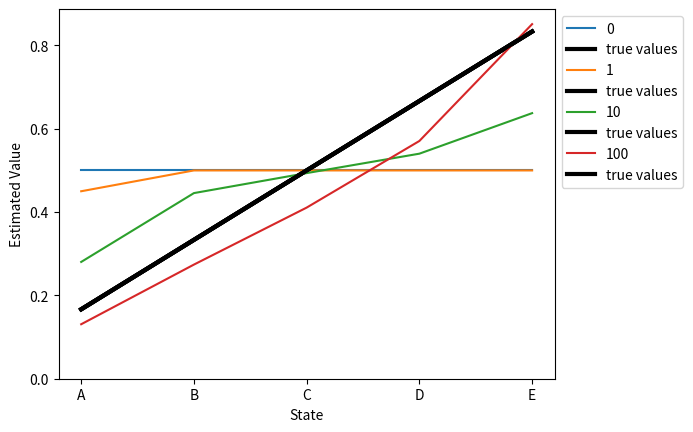
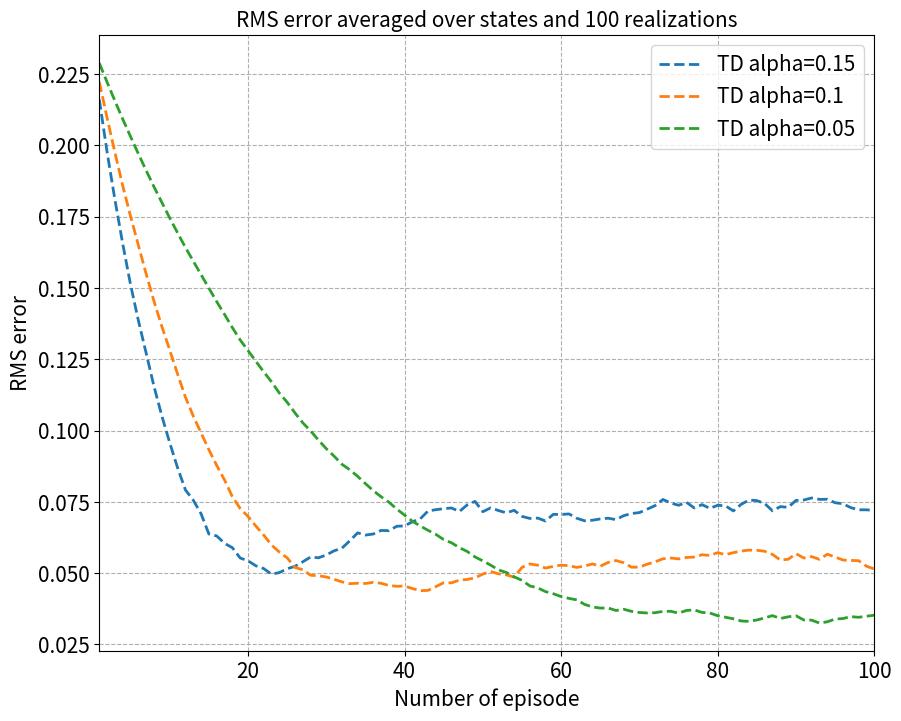

Here is the Python script that generated these plots, in order:
import numpy as np
import matplotlib.pyplot as plt
import math

class RandomWalk:
    def __init__(self):
        self.state = 'C'
        self.action_space = ['left','right']
        self.RIGHT_TERMINAL_STATE ='F'
        self.LEFT_TERMINAL_STATE = '@'

    def action(self,state):
        action_chosen = 'left' if np.random.rand()<0.5 else 'right'
        return(action_chosen)


    def reward(self,state,action):
        action_val = -1 if action=='left' else 1
        next_state = chr(ord(state)+action_val)
        reward = 1 if next_state==self.RIGHT_TERMINAL_STATE else 0
        done = True if next_state ==self.RIGHT_TERMINAL_STATE or next_state==self.LEFT_TERMINAL_STATE else False
        return (state,action,next_state,reward,done)


##initialize value_state mapping to 0
value={'@':0,'A':0.5,'B':0.5,'C':0.5,'D':0.5,'E':0.5,'F':0}
gamma = 1
def sample_episode(env,alpha=0.1):
    ##Values(state) = value(state)+alpha[rewatd+lambda*
    """

    :param reward:
    :param state:
    :param next_state:
    :return: value_estimate
    """
    ##for each step of episode update value
    state = env.state
    while True:
        action = env.action(state)

        state, action, next_state, reward, done = env.reward(state,action)
        #print(env.reward(state,action))
        if state in ('A','B','C','D','E'):
            value[state] = value.get(state)+alpha *(reward+(gamma * value.get(next_state))-value.get(state))
        if done:
            break;
        state = next_state


def rms(predicted_values,true_values):
    """

    :return: root mean squared error
    """

    error = np.array(true_values) - np.array(predicted_values)
    return np.sqrt(np.mean(error ** 2))

if __name__== '__main__':
    randomwalk_env = RandomWalk()
    for i in range(101):
        #print(i)
        print(value.values())
        if i in [0, 1, 10, 100]:
            plt.plot(list(value.values())[1:6], label=str(i))
            plt.plot([1 / 6, 2 / 6, 3 / 6, 4 / 6, 5 / 6], label="true values", linewidth=3, color='black')
            plt.xticks([0, 1, 2, 3, 4], ["A", "B", "C", "D", "E"])
            plt.yticks([0, 0.2, 0.4, 0.6, 0.8])
            plt.xlabel("State")
            plt.ylabel("Estimated Value")
            plt.legend(bbox_to_anchor=(1, 1), loc=2)
            plt.savefig('random_walk.png')
        sample_episode(randomwalk_env)


    ##Figure 6.2 right
    fig, ax = plt.subplots(figsize=(10, 8))
    fontsize = 15
    num_episode_array = np.arange(1, 101)
    alpha=0.1
    for alpha in (0.15,0.1,0.05):
        value = {'@': 0, 'A': 0.5, 'B': 0.5, 'C': 0.5, 'D': 0.5, 'E': 0.5, 'F': 0}
        error_values={}
        print(alpha)
        errors = np.zeros(100)

        for run in range(1,101):
            print("""running for {0} time""".format(run))
            value = {'@': 0, 'A': 0.5, 'B': 0.5, 'C': 0.5, 'D': 0.5, 'E': 0.5, 'F': 0}

            for i in range(1,101):
                print("""Episode : {0}""".format(i))

                sample_episode(randomwalk_env,alpha)
                error = rms(list(value.values())[1:6],[1 / 6, 2 / 6, 3 / 6, 4 / 6, 5 / 6])
                error_values[i] = error_values.get(i,0)+error
        plot_values = [v/100 for v in error_values.values()]
        ax.plot(num_episode_array,
                plot_values,
            linewidth=2,
            linestyle='--',
            label='TD alpha=' + str(alpha))

        ax.set_xlim([min(num_episode_array), max(num_episode_array)])
        ax.grid(linestyle='--')
        ax.legend(loc='best', fontsize=fontsize)
        ax.set_xlabel('Number of episode', fontsize=fontsize)
        ax.set_ylabel('RMS error', fontsize=fontsize)
        ax.set_title('RMS error averaged over states and 100 realizations', fontsize=fontsize)
        ax.tick_params(labelsize=fontsize)
        plt.savefig('random_walk_rms.png')




##getting true values
##https://datascience.stackexchange.com/questions/40899/reinforcement-learning-how-are-these-state-values-in-mrp-calculated
#A:1/6 -0.16666,B:0.333,C=0.5,D=0.66,E=0.83



